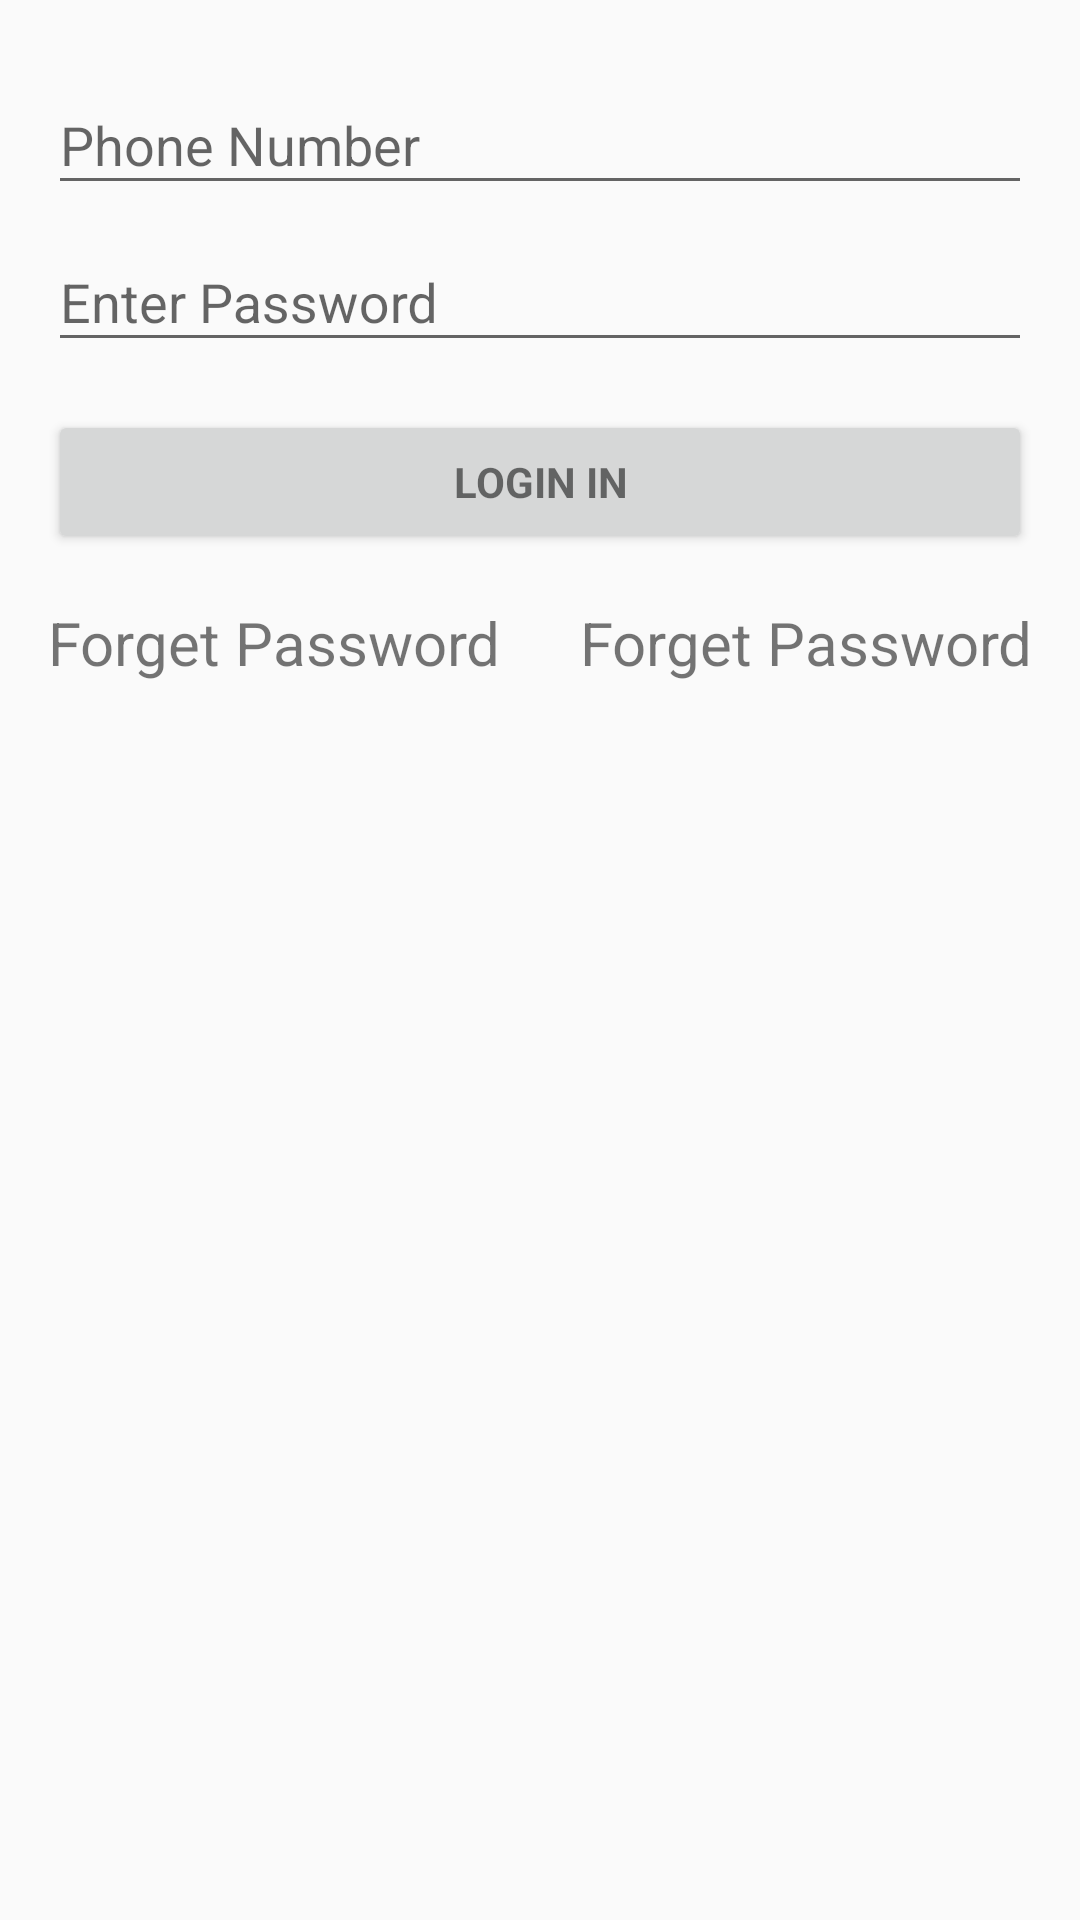

Layout XML and referenced resources for this Android screen:
<!-- AndroidManifest.xml: application theme AppTheme -->
<!-- res/layout/activity_login.xml -->
<?xml version="1.0" encoding="utf-8"?>
<LinearLayout xmlns:android="http://schemas.android.com/apk/res/android"
    xmlns:tools="http://schemas.android.com/tools"
    android:id="@+id/activity_login"
    android:layout_width="match_parent"
    android:layout_height="match_parent"
    android:gravity="center_horizontal"
    android:orientation="vertical"
    android:paddingBottom="@dimen/fab_margin"
    android:paddingLeft="@dimen/fab_margin"
    android:paddingRight="@dimen/fab_margin"
    android:paddingTop="@dimen/fab_margin"
    tools:context="com.rush.easynote.view.LoginActivity">

    
    <ProgressBar
        android:id="@+id/login_progress"
        style="?android:attr/progressBarStyleLarge"
        android:layout_width="wrap_content"
        android:layout_height="wrap_content"
        android:layout_marginBottom="8dp"
        android:visibility="gone" />
    <ScrollView
        android:layout_width="match_parent"
        android:layout_height="match_parent">

        <LinearLayout
            android:id="@+id/login_form"
            android:layout_width="match_parent"
            android:layout_height="wrap_content"
            android:orientation="vertical">

            <android.support.design.widget.TextInputLayout
                android:layout_width="match_parent"
                android:layout_height="wrap_content">

                <AutoCompleteTextView
                    android:id="@+id/phone"
                    android:layout_width="match_parent"
                    android:layout_height="wrap_content"
                    android:hint="@string/prompt_phone"
                    android:inputType="phone"
                    android:maxLines="1"/>

            </android.support.design.widget.TextInputLayout>

            <android.support.design.widget.TextInputLayout
                android:layout_width="match_parent"
                android:layout_height="wrap_content">

                <EditText
                    android:id="@+id/password"
                    android:layout_width="match_parent"
                    android:layout_height="wrap_content"
                    android:hint="@string/prompt_password"
                    android:imeActionId="@+id/login"
                    android:imeOptions="actionUnspecified"
                    android:inputType="textPassword"
                    android:maxLines="1" />

            </android.support.design.widget.TextInputLayout>

            <Button
                android:id="@+id/login_in_button"
                style="?android:textAppearanceSmall"
                android:layout_width="match_parent"
                android:layout_height="wrap_content"
                android:layout_marginTop="16dp"
                android:layout_marginBottom="16dp"
                android:text="@string/action_login_in"
                android:textStyle="bold" />

            <RelativeLayout
                android:layout_width="match_parent"
                android:layout_height="wrap_content">
                <TextView
                    android:layout_width="wrap_content"
                    android:layout_height="wrap_content"
                    android:textSize="@dimen/text_size"
                    android:layout_alignParentLeft="true"
                    android:text="@string/forget_password"/>
                <TextView
                    android:layout_width="wrap_content"
                    android:layout_height="wrap_content"
                    android:textSize="@dimen/text_size"
                    android:layout_alignParentRight="true"
                    android:text="@string/forget_password"/>
            </RelativeLayout>


        </LinearLayout>
    </ScrollView>


</LinearLayout>
<!-- resources referenced by this layout -->
<resources>
  <dimen name="fab_margin">16dp</dimen>
  <dimen name="text_size">20sp</dimen>
  <string name="action_login_in">Login in</string>
  <string name="forget_password">Forget Password</string>
  <string name="prompt_password">Enter Password</string>
  <string name="prompt_phone">Phone Number</string>
  <style name="AppTheme" parent="Theme.AppCompat.Light.DarkActionBar">
          
          <item name="colorPrimary">@color/colorPrimary</item>
          <item name="colorPrimaryDark">@color/colorPrimaryDark</item>
          <item name="colorAccent">@color/colorAccent</item>
      </style>
  <!-- not gathered from this repository: default colours our renderer supplied (Android Studio template values) -->
  <color name="colorPrimary">#FF6200EE</color>
  <color name="colorPrimaryDark">#FF3700B3</color>
  <color name="colorAccent">#FF03DAC5</color>
</resources>
